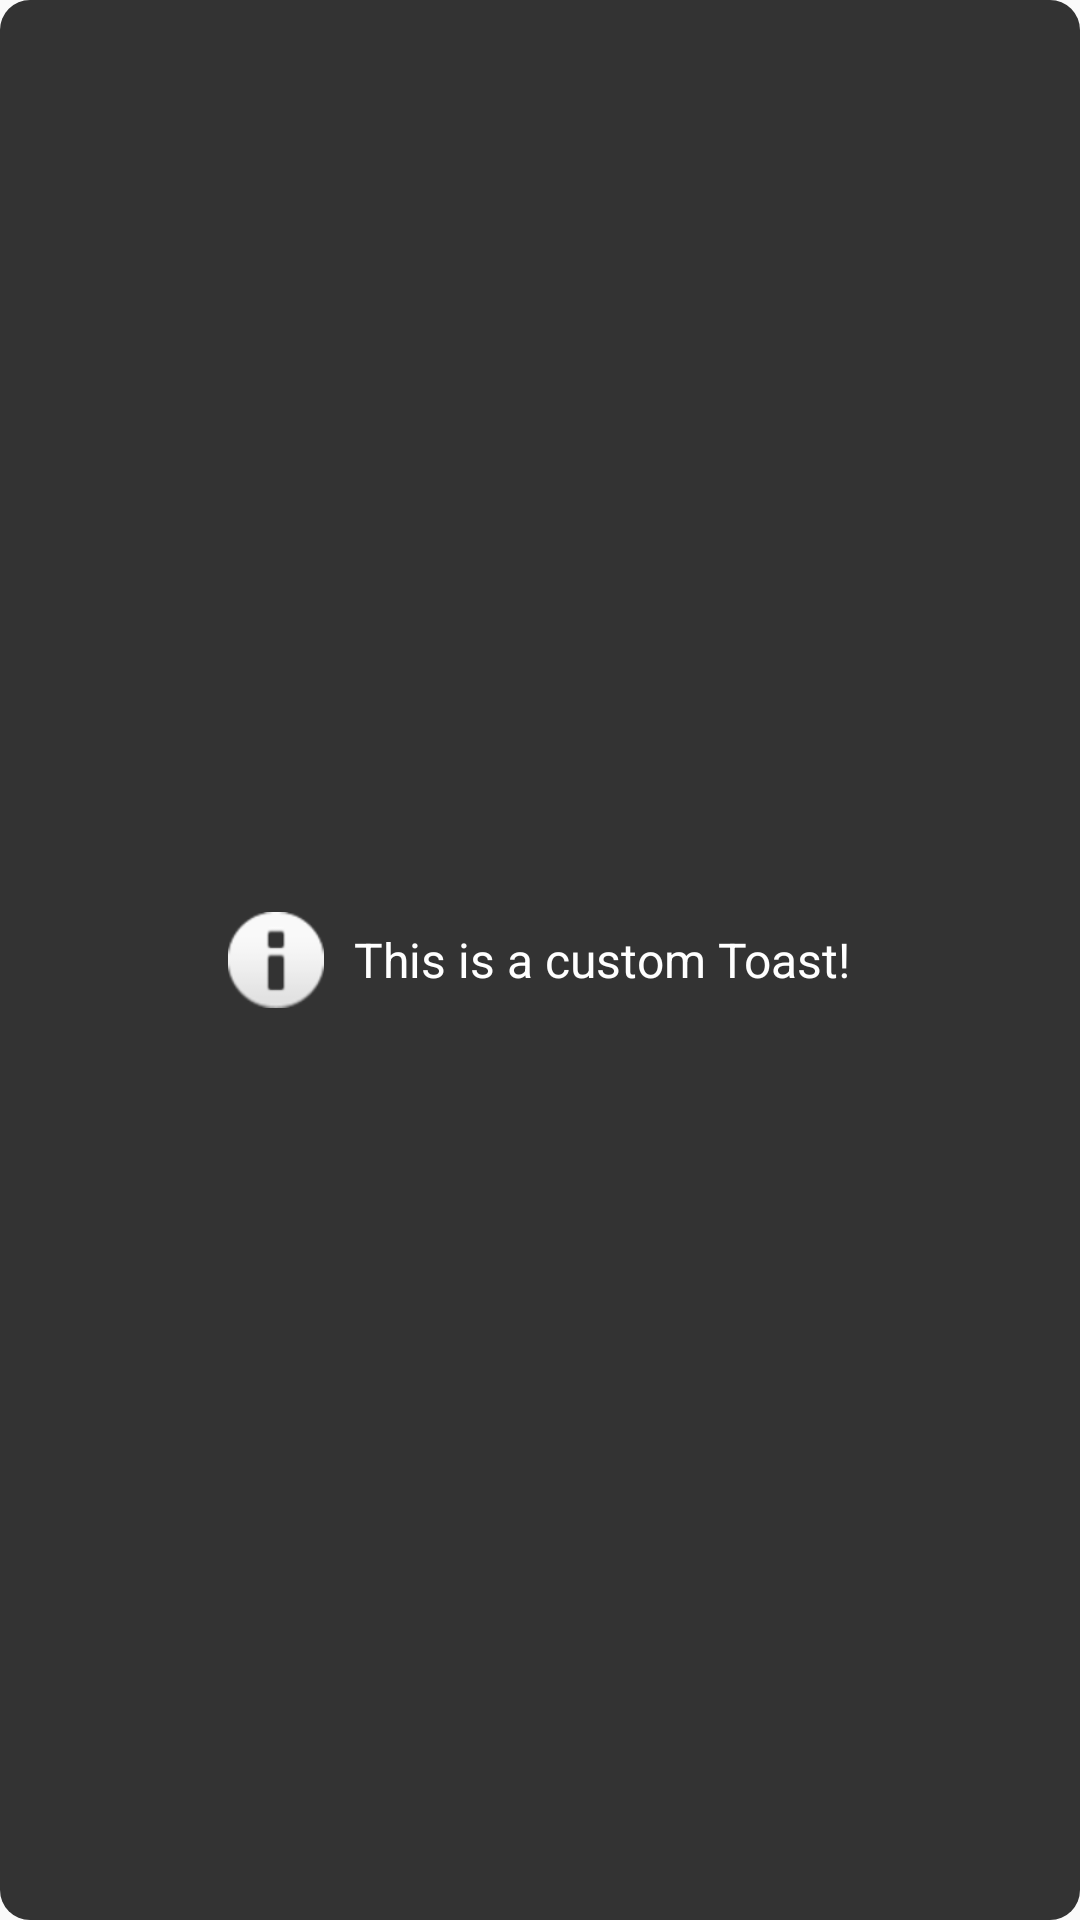

Reconstruct the res/layout file that produces this screen, plus the resources it refers to.
<!-- AndroidManifest.xml: application theme AppTheme -->
<!-- res/layout/custom_toast.xml -->
<?xml version="1.0" encoding="utf-8"?>
<LinearLayout xmlns:android="http://schemas.android.com/apk/res/android"
    android:orientation="horizontal"
    android:padding="10dp"
    android:background="@drawable/toast_background"
    android:layout_width="wrap_content"
    android:layout_height="wrap_content"
    android:gravity="center">

    <ImageView
        android:id="@+id/toast_image"
        android:src="@android:drawable/ic_dialog_info"
        android:layout_width="32dp"
        android:layout_height="32dp"
        android:layout_marginEnd="10dp" />

    <TextView
        android:id="@+id/toast_text"
        android:text="This is a custom Toast!"
        android:textColor="@android:color/white"
        android:textSize="16sp"
        android:layout_width="wrap_content"
        android:layout_height="wrap_content" />
</LinearLayout>
<!-- resources referenced by this layout -->
<resources>
  <!-- drawable toast_background (drawable) -->
  <?xml version="1.0" encoding="utf-8"?>
  <shape xmlns:android="http://schemas.android.com/apk/res/android">
      <solid android:color="#333333" />
      <corners android:radius="10dp" />
      <padding android:left="10dp" android:top="10dp" android:right="10dp" android:bottom="10dp" />
  </shape>
  <style name="AppTheme" parent="Theme.AppCompat.Light">
          ...
          <item name="android:actionButtonStyle">@style/myActionButtonStyle</item>
          <item name="actionButtonStyle">@style/myActionButtonStyle</item>
          ...
      </style>
  <style name="myActionButtonStyle" parent="Widget.AppCompat.ActionButton">
          <item name="android:minWidth">30dp</item>
          <item name="android:maxWidth">48dp</item>
          <item name="android:width">38dp</item>
      </style>
</resources>
